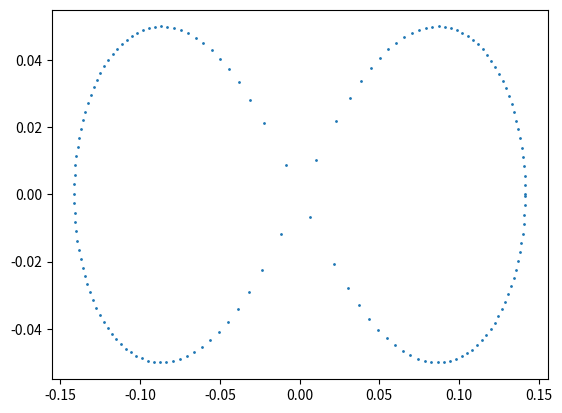

Recreate this plot in Python. (Note: this script raises an exception after producing the figure.)
from math import *
import numpy as np
import matplotlib.pyplot as plt
import random as rnd

def Fun(x,h):
	fi1=[]
	r1=[]

	if (x==1):
		a=0.1
		for fi in np.arange(0,2*pi,h):
			if ((2*cos(2*fi))>=0):
				fi1.append(fi)
				r1.append(a*sqrt(2*cos(2*fi))) #r^2=2*(a^2)*cos(2*fi)

	elif (x==2):
		for fi in np.arange(0,2*pi,h):
			fi1.append(fi)
			r1.append(2-4*sin(fi)) #r=2-4*sin(fi)

	elif (x==3):
		a=1.7
		for fi in np.arange(0,a*pi,h):
			fi1.append(fi)
			r1.append(sin((7*fi)/4)) #r=sin(7*fi/4)

	elif (x==4):
		a=1
		for fi in np.arange(0,2*pi,h):
			fi1.append(fi)
			r1.append(a*cos(3*fi)) #r=a*cos(3*fi)

	elif (x==5):
		for fi in np.arange(0,2*pi,h):
			fi1.append(fi)
			r1.append((cos(fi)**2)+2*sin(fi)) #r=cos(fi)^2 + 2*sin(fi)


	Y = [[0] * 2 for i in range(len(fi1))]

	for i in range(len(fi1)):
		Y[i][0]=(r1[i]*cos(fi1[i]))
		Y[i][1]=(r1[i]*sin(fi1[i]))
	return Y

h=0.02 #шаг
for i in range(1,5):
	xy=Fun(i,h)  
	# для отрисовки полученной функции:
	plt.scatter([row[0] for row in xy], [row[1] for row in xy], 1)	
	plt.show()

	file_name='../in/in_{}.txt'.format(i)
	with open(file_name, 'w+') as _in:	
		for j in range(len(xy)):
			_in.write(str(xy[j][0] + rnd.uniform(-5, 5)))
			_in.write(';')
			_in.write(str(xy[j][1] + rnd.uniform(-5, 5)))
			_in.write('\n')
